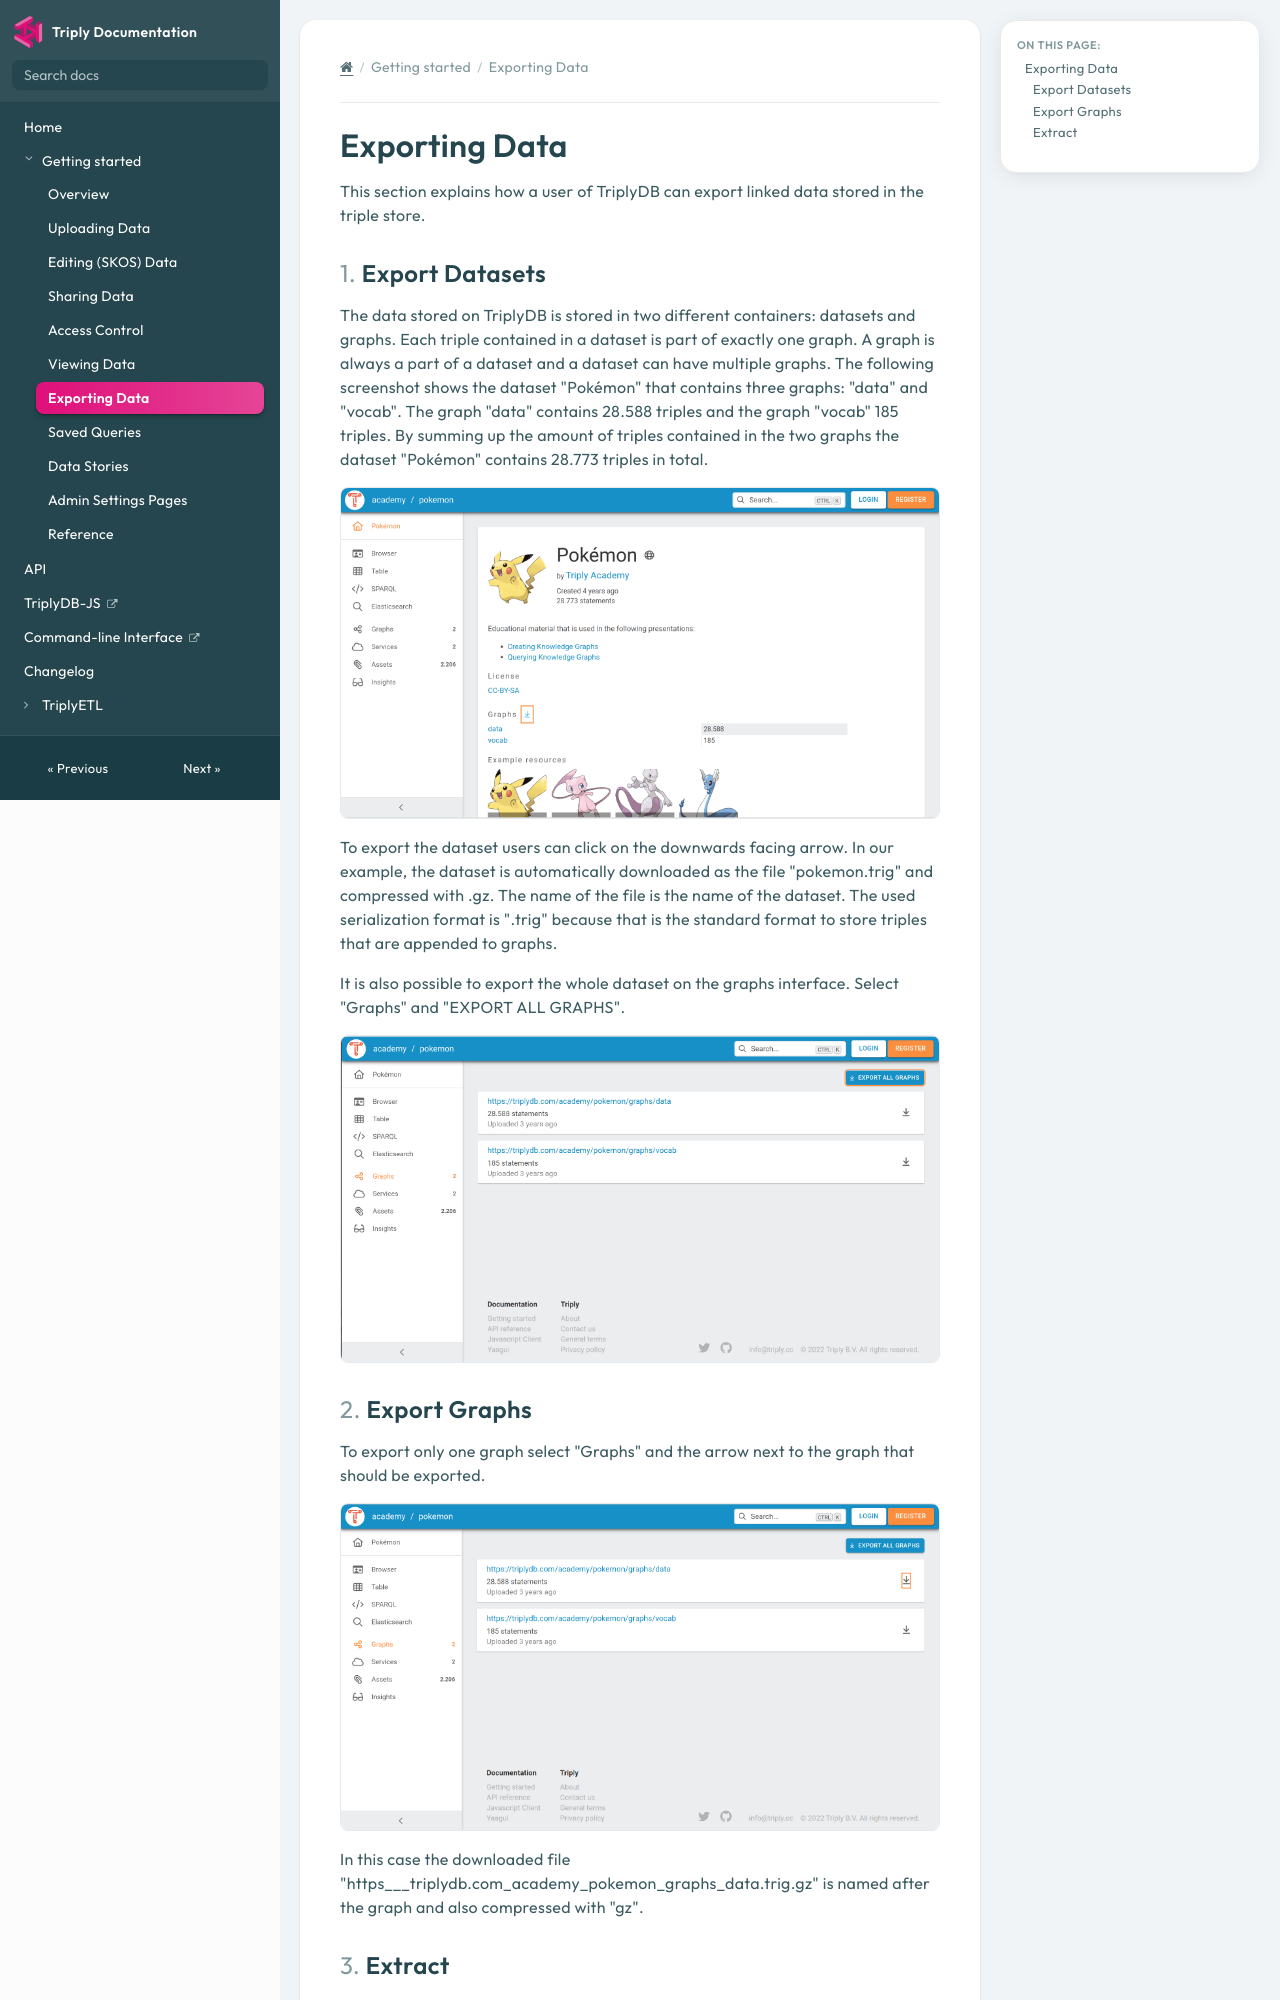

repository: TriplyDB/Documentation · page: triply-db-getting-started/exporting-data/index.html · generator: mkdocs

[TOC]

# Exporting Data

This section explains how a user of TriplyDB can export linked data stored in the triple store.

## Export Datasets

The data stored on TriplyDB is stored in two different containers: datasets and graphs. Each triple contained in a dataset is part of exactly one graph. A graph is always a part of a dataset and a dataset can have multiple graphs. The following screenshot shows the dataset "Pokémon" that contains three graphs: "data" and "vocab". The graph "data" contains 28.588 triples and the graph "vocab" 185 triples. By summing up the amount of triples contained in the two graphs the dataset "Pokémon" contains 28.773 triples in total.

![Export a dataset](../../assets/export-dataset.png)

To export the dataset users can click on the downwards facing arrow. In our example, the dataset is automatically downloaded as the file "pokemon.trig" and compressed with .gz. The name of the file is the name of the dataset. The used serialization format is ".trig" because that is the standard format to store triples that are appended to graphs.

It is also possible to export the whole dataset on the graphs interface. Select "Graphs" and "EXPORT ALL GRAPHS".

![Export all graphs](../../assets/export-all-graphs.png)

## Export Graphs

To export only one graph select "Graphs" and the arrow next to the graph that should be exported.

![Export the graph https://data.netwerkdigitaalrefgoed.nl/hackalod/gvn/pkl01](../../assets/export-one-graph.png)

In this case the downloaded file "https___triplydb.com_academy_pokemon_graphs_data.trig.gz" is named after the graph and also compressed with "gz".
